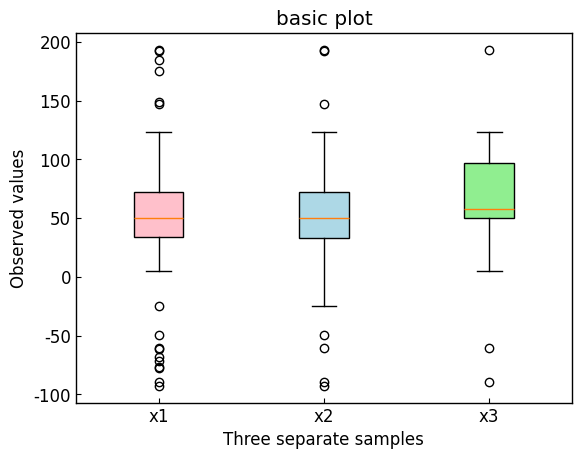

Write Python code to recreate this figure.
# https://matplotlib.org/stable/gallery/statistics/boxplot_demo.html
# https://matplotlib.org/stable/gallery/statistics/boxplot_color.html
# https://matplotlib.org/stable/gallery/statistics/boxplot.html


import matplotlib.pyplot as plt
import numpy as np


class BoxFormat:
    def __init__(self) -> None:
        self.plt_style()
    
    def plt_style(self):
        plt.rcParams['font.family'] ='Times New Roman'
        plt.rcParams['xtick.direction'] = 'in'
        plt.rcParams['ytick.direction'] = 'in'
        plt.rcParams['font.size'] = 12
        plt.rcParams['axes.linewidth'] = 1.0
        plt.rcParams['errorbar.capsize'] = 6
        plt.rcParams['lines.markersize'] = 6
        plt.rcParams['mathtext.fontset'] = 'cm'
        self.line_styles = ['-', '--', '-.', ':']
        self.markers = ['o', ',', '.', 'v', '^', '<', '>', '1', '2', '3']

    def plt_box(self):
        np.random.seed(19680801)

        spread = np.random.rand(50) * 100
        center = np.ones(25) * 50
        flier_high = np.random.rand(10) * 100 + 100
        flier_low = np.random.rand(10) * -100

        data = np.concatenate((spread, center, flier_high, flier_low))

        labels = ['x1', 'x2', 'x3']
        datas = [data, data[::2], data[::4]]

        fig, ax = plt.subplots()

        # basic plot
        bplot = ax.boxplot(datas, labels=labels, patch_artist=True)
        ax.set_title('basic plot')

        # notched plot
        # ax.boxplot(datas, 1)
        # ax.set_title('notched plot')

        # change outlier point symbols
        # ax.boxplot(datas, 0, 'gD')
        # ax.set_title('change outlier\npoint symbols')

        # don't show outlier points
        # ax.boxplot(datas, 0, '')
        # ax.set_title("don't show\noutlier points")

        # horizontal boxes
        # ax.boxplot(datas, 0, 'rs', 0)
        # ax.set_title('horizontal boxes')

        # change whisker length
        # ax.boxplot(datas, 0, 'rs', 0, 0.75)
        # ax.set_title('change whisker length')

        colors = ['pink', 'lightblue', 'lightgreen']
        for patch, color in zip(bplot['boxes'], colors):
            patch.set_facecolor(color)

        ax.set_xlabel('Three separate samples')
        ax.set_ylabel('Observed values')

        plt.show()


if __name__ == '__main__':
    box_format = BoxFormat()
    box_format.plt_box()